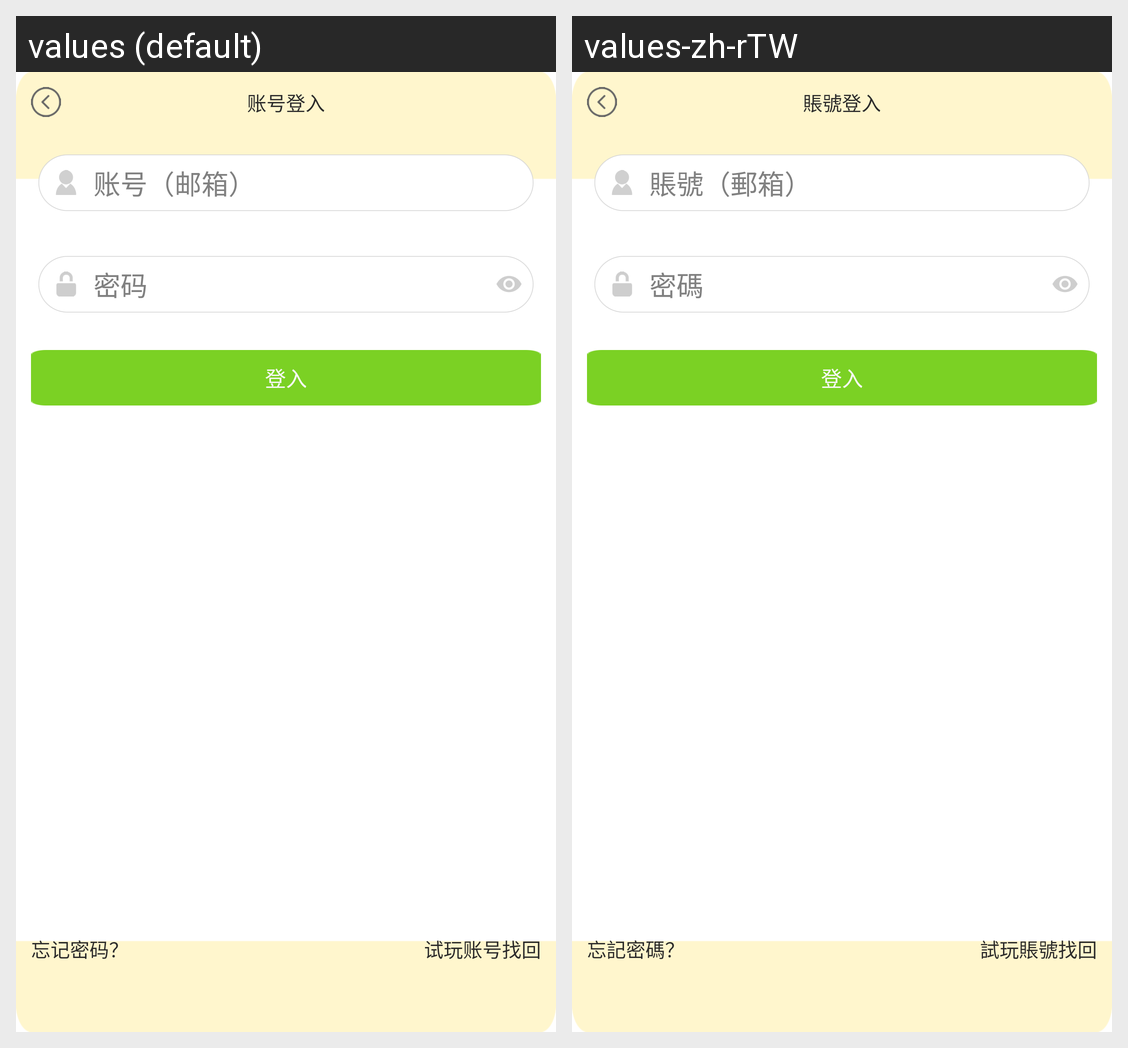

Locale-by-locale string values for the Android screen shown in this grid:
Android screen res/layout/dialog_login_input.xml rendered under 2 locales, left to right: values (default), values-zh-rTW. Device: Nexus 5 (rendered at 1080×1920; each locale shown at half size, 540×960, under a caption strip naming it); theme AppTheme.
Strings drawn on this screen, with the default value and each locale's value (text and hints the layout hard-codes, and strings that could not be matched under every locale, appear in the picture but are not listed):

string_id
  values: 账号（邮箱）
  values-zh-rTW: 賬號（郵箱）

string_psd
  values: 密码
  values-zh-rTW: 密碼

string_btn_login
  values: 登入
  values-zh-rTW: 登入

string_forget_psd
  values: 忘记密码？
  values-zh-rTW: 忘記密碼？

string_try_id
  values: 试玩账号找回
  values-zh-rTW: 試玩賬號找回

string_login
  values: 账号登入
  values-zh-rTW: 賬號登入
